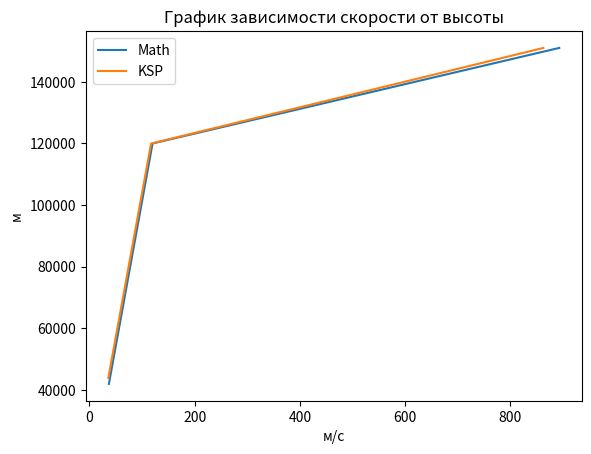

This chart was generated by the following Python code:
from math import *
from matplotlib import pyplot as plt

# Масса Земли в килограммах, величина гравитационной постоянной
M_Earth = 5.976 * 10 ** 24
G = 6.67 * 10 ** -11
r_earth = 6378000
# Список удельных импульсов ступеней ракеты в секундах, список масс ступеней ракеты, список высот, на которых отбрасываются ступени
sp_imp = [360, 361, 361]
sp_m_stage = [458_900, 168_300, 46_562]
sp_r = [42_000, 120_000, 151_000]

# Список удельных импульсов ступеней ракеты в секундах, список масс ступеней ракеты, список высот, на которых отбрасываются ступени с учетом погрешностей
sp_imp_ksp = [345, 355, 350]
sp_m_stage_ksp = [458_850, 168_299, 46_555]
sp_r_ksp = [43_973, 119_980, 150_989]

# Масса ракеты в килограммах
M_main = 705_000

# Масса ракеты в килограммах c учетом погрешности
M_main_ksp = 704_956


# Масса ракеты без топлива в килограммах
M_main_without_fuel = 636_100
# Масса ракеты без топлива в килограммах с учетом погрешности
M_main_without_fuel_ksp = 636_067

# Запас топлива в ступенях
fuel1 = 15_100
fuel2 = 15_100
fuel3 = 18_700

# Запас топлива в ступенях c учетом погрешностей
fuel1_ksp = 15_095
fuel2_ksp = 15_073
fuel3_ksp = 18_686


def Cialc(imp, m1, m2):  # просчет изменения скорости
    return imp * log(m1/m2)


part_1 = abs(Cialc(sum(sp_imp)/len(sp_imp), M_main, M_main_without_fuel))
part_2 = abs(Cialc(sum(sp_imp[1:])/2, M_main - sp_m_stage[0], (M_main_without_fuel - sp_m_stage[0] - fuel1) + sp_m_stage[1] - fuel2 + sp_m_stage[2] - fuel3))
part_3 = abs(Cialc(sp_imp[2], M_main - sum(sp_m_stage[:2]), (M_main_without_fuel - sp_m_stage[0] - fuel1 - sp_m_stage[1] - fuel2)+ sp_m_stage[2]-fuel3))

part_1_ksp = abs(Cialc(sum(sp_imp_ksp)/len(sp_imp_ksp), M_main_ksp, M_main_without_fuel_ksp))
part_2_ksp = abs(Cialc(sum(sp_imp_ksp[1:])/2, M_main_ksp - sp_m_stage_ksp[0], (M_main_without_fuel_ksp - sp_m_stage_ksp[0] - fuel1_ksp) + sp_m_stage_ksp[1] - fuel2_ksp + sp_m_stage_ksp[2] - fuel3_ksp))
part_3_ksp = abs(Cialc(sp_imp_ksp[2], M_main_ksp - sum(sp_m_stage_ksp[:2]), (M_main_without_fuel_ksp - sp_m_stage_ksp[0] - fuel1_ksp - sp_m_stage_ksp[1] - fuel2_ksp)+ sp_m_stage_ksp[2]-fuel3_ksp))
plt.plot([part_1, part_2, part_3], sp_r)
plt.plot([part_1_ksp, part_2_ksp, part_3_ksp], sp_r_ksp)

plt.title('График зависимости скорости oт высоты')
plt.ylabel('м')
plt.xlabel('м/c')
plt.legend(['Math', 'KSP'])
plt.show()
